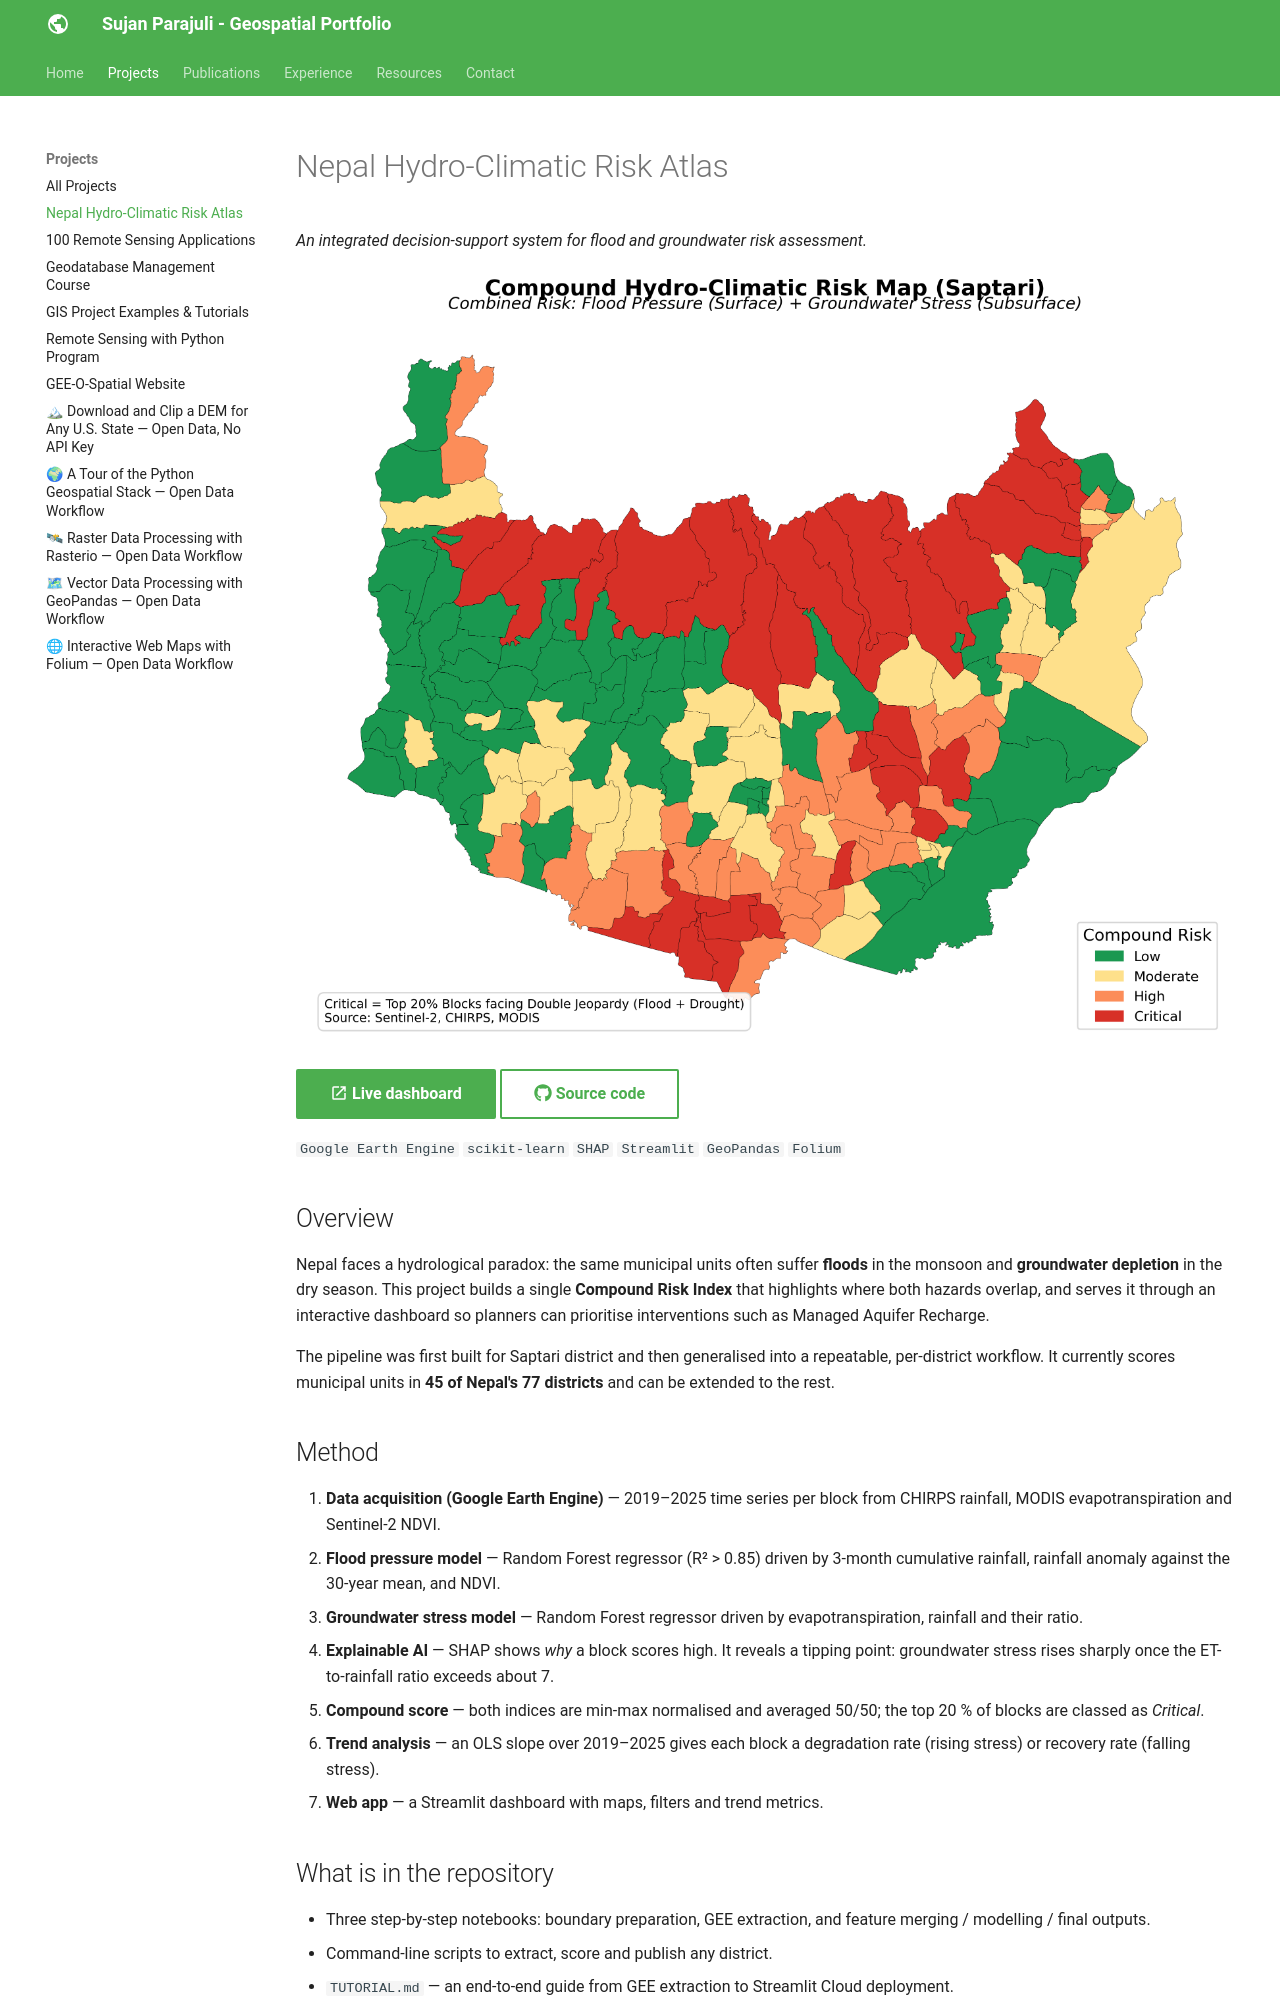

repository: SujanParajuli-GISP/SujanParajuli · page: projects/risk-atlas/index.html · generator: mkdocs

---
hide:
  - toc
---

# Nepal Hydro-Climatic Risk Atlas

*An integrated decision-support system for flood and groundwater risk assessment.*

![Compound flood and groundwater risk map for Saptari district, Nepal](../assets/images/risk-atlas.png)

[:material-open-in-new: Live dashboard](https://region-risk-atlas-nepal.streamlit.app/){ .md-button .md-button--primary }
[:fontawesome-brands-github: Source code](https://github.com/SujanParajuli-GISP/regoin-risk-atlas){ .md-button }

`Google Earth Engine` `scikit-learn` `SHAP` `Streamlit` `GeoPandas` `Folium`

## Overview

Nepal faces a hydrological paradox: the same municipal units often suffer **floods** in the
monsoon and **groundwater depletion** in the dry season. This project builds a single
**Compound Risk Index** that highlights where both hazards overlap, and serves it through an
interactive dashboard so planners can prioritise interventions such as Managed Aquifer Recharge.

The pipeline was first built for Saptari district and then generalised into a repeatable,
per-district workflow. It currently scores municipal units in **45 of Nepal's 77 districts**
and can be extended to the rest.

## Method

1. **Data acquisition (Google Earth Engine)** — 2019–2025 time series per block from CHIRPS
   rainfall, MODIS evapotranspiration and Sentinel-2 NDVI.
2. **Flood pressure model** — Random Forest regressor (R² > 0.85) driven by 3-month
   cumulative rainfall, rainfall anomaly against the 30-year mean, and NDVI.
3. **Groundwater stress model** — Random Forest regressor driven by evapotranspiration,
   rainfall and their ratio.
4. **Explainable AI** — SHAP shows *why* a block scores high. It reveals a tipping point:
   groundwater stress rises sharply once the ET-to-rainfall ratio exceeds about 7.
5. **Compound score** — both indices are min-max normalised and averaged 50/50; the top 20 %
   of blocks are classed as *Critical*.
6. **Trend analysis** — an OLS slope over 2019–2025 gives each block a degradation rate
   (rising stress) or recovery rate (falling stress).
7. **Web app** — a Streamlit dashboard with maps, filters and trend metrics.
